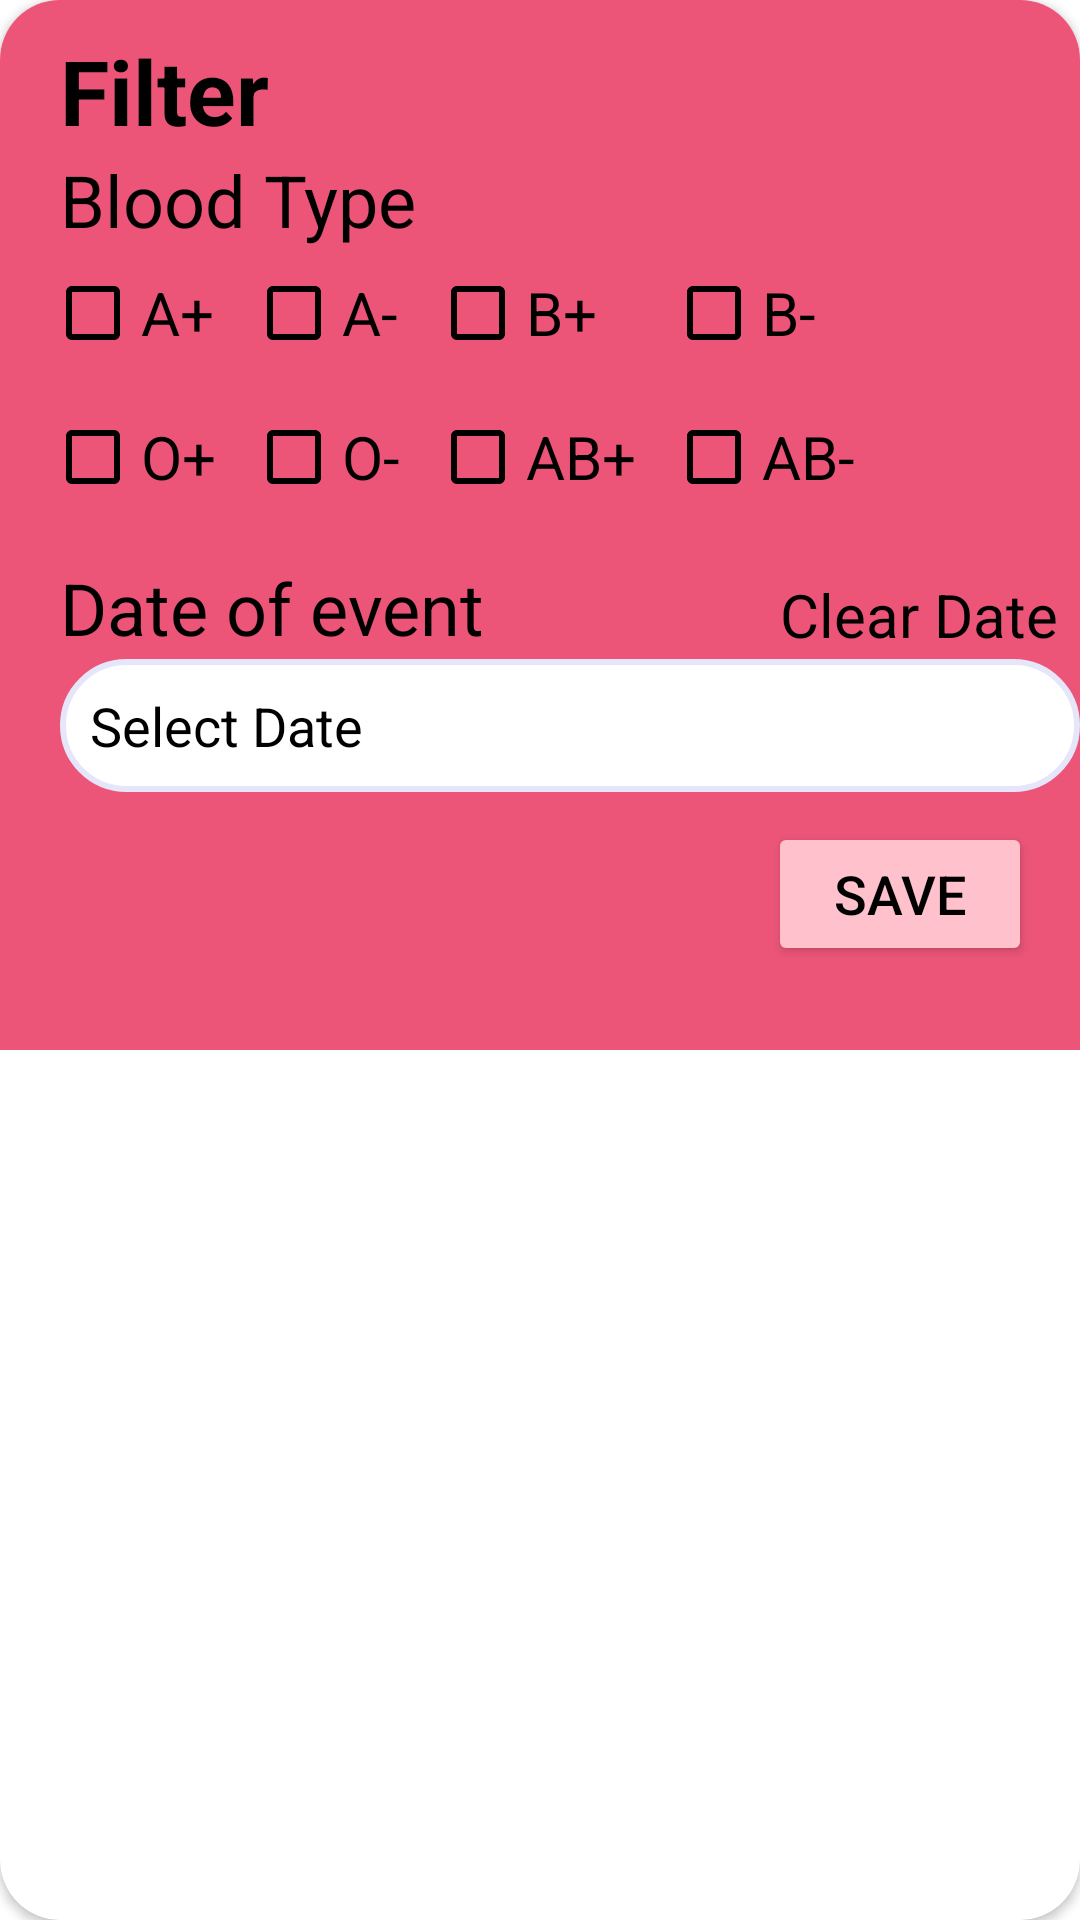

Here is an Android app screen rendered from its layout file. Give the layout XML and the strings, colors and styles it references.
<!-- AndroidManifest.xml: application theme Theme.ASM2_Android -->
<!-- res/layout/filter_sheet.xml -->
<?xml version="1.0" encoding="utf-8"?>
<androidx.cardview.widget.CardView xmlns:android="http://schemas.android.com/apk/res/android"
    android:layout_width="match_parent"
    android:layout_height="wrap_content"
    xmlns:app="http://schemas.android.com/apk/res-auto"
    app:cardCornerRadius="20dp">

    <RelativeLayout
        android:layout_width="match_parent"
        android:layout_height="350dp"
        android:background="@color/vibrant_pink">

        <ImageView
            android:id="@+id/close_filter"
            android:layout_width="40dp"
            android:layout_height="40dp"
            android:src="@drawable/ic_close"
            android:layout_alignParentEnd="true"
            android:layout_marginTop="10dp"
            android:layout_marginRight="10dp"/>

        <TextView
            android:id="@+id/filter_title"
            android:layout_width="wrap_content"
            android:layout_height="wrap_content"
            android:text="Filter"
            android:layout_marginTop="10dp"
            android:layout_marginLeft="20dp"
            android:textSize="30sp"
            android:textStyle="bold"
            android:textColor="@color/black"/>

        <TextView
            android:layout_width="wrap_content"
            android:layout_height="wrap_content"
            android:layout_below="@id/filter_title"
            android:layout_marginLeft="20dp"
            android:text="Blood Type"
            android:textSize="24sp"
            android:textStyle="normal"
            android:textColor="@color/black"/>

        <GridLayout
            android:id="@+id/blood_type_grid"
            android:layout_width="match_parent"
            android:layout_height="wrap_content"
            android:layout_below="@id/filter_title"
            android:layout_marginTop="20dp"
            android:layout_marginLeft="5dp"
            android:columnCount="4"
            android:padding="10dp">

            <CheckBox
                android:id="@+id/checkbox_A_plus"
                android:layout_width="wrap_content"
                android:layout_height="wrap_content"
                android:text="A+"
                android:textSize="20sp"
                android:textStyle="normal"
                android:textColor="@color/black"
                android:buttonTint="@color/black"
                android:layout_row="0"
                android:layout_column="0" />

            <CheckBox
                android:id="@+id/checkbox_A_minus"
                android:layout_width="wrap_content"
                android:layout_height="wrap_content"
                android:text="A-"
                android:buttonTint="@color/black"
                android:textSize="20sp"
                android:textStyle="normal"
                android:layout_marginLeft="10dp"
                android:textColor="@color/black"
                android:layout_row="0"
                android:layout_column="1" />

            <CheckBox
                android:id="@+id/checkbox_B_plus"
                android:buttonTint="@color/black"
                android:layout_width="wrap_content"
                android:layout_height="wrap_content"
                android:text="B+"
                android:textSize="20sp"
                android:textStyle="normal"
                android:layout_marginLeft="10dp"
                android:textColor="@color/black"
                android:layout_row="0"
                android:layout_column="2" />

            <CheckBox
                android:id="@+id/checkbox_B_minus"
                android:buttonTint="@color/black"
                android:layout_width="wrap_content"
                android:layout_height="wrap_content"
                android:text="B-"
                android:textSize="20sp"
                android:textStyle="normal"
                android:layout_marginLeft="10dp"
                android:textColor="@color/black"
                android:layout_row="0"
                android:layout_column="3" />

            <CheckBox
                android:id="@+id/checkbox_O_plus"
                android:buttonTint="@color/black"
                android:layout_width="wrap_content"
                android:layout_height="wrap_content"
                android:text="O+"
                android:textSize="20sp"
                android:textStyle="normal"
                android:textColor="@color/black"
                android:layout_row="1"
                android:layout_column="0" />

            <CheckBox
                android:buttonTint="@color/black"
                android:id="@+id/checkbox_O_minus"
                android:layout_width="wrap_content"
                android:layout_height="wrap_content"
                android:text="O-"
                android:textSize="20sp"
                android:textStyle="normal"
                android:layout_marginLeft="10dp"
                android:textColor="@color/black"
                android:layout_row="1"
                android:layout_column="1" />

            <CheckBox
                android:id="@+id/checkbox_AB_plus"
                android:buttonTint="@color/black"
                android:layout_width="wrap_content"
                android:layout_height="wrap_content"
                android:text="AB+"
                android:textSize="20sp"
                android:textStyle="normal"
                android:layout_marginLeft="10dp"
                android:textColor="@color/black"
                android:layout_row="1"
                android:layout_column="2" />

            <CheckBox
                android:id="@+id/checkbox_AB_minus"
                android:buttonTint="@color/black"
                android:layout_width="wrap_content"
                android:layout_height="wrap_content"
                android:text="AB-"
                android:textSize="20sp"
                android:textStyle="normal"
                android:layout_marginLeft="10dp"
                android:textColor="@color/black"
                android:layout_row="1"
                android:layout_column="3" />
        </GridLayout>

        <TextView
            android:id="@+id/date_of_event_title"
            android:layout_width="wrap_content"
            android:layout_height="wrap_content"
            android:layout_below="@id/blood_type_grid"
            android:layout_marginLeft="20dp"
            android:text="Date of event"
            android:textSize="24sp"
            android:textStyle="normal"
            android:textColor="@color/black"/>

        <TextView
            android:id="@+id/clear_date"
            android:layout_width="wrap_content"
            android:layout_height="wrap_content"
            android:layout_below="@id/blood_type_grid"
            android:layout_marginLeft="260dp"
            android:layout_marginTop="5dp"
            android:text="Clear Date"
            android:textSize="20dp"
            android:textStyle="normal"
            android:textColor="@color/black"/>

        <TextView
            android:id="@+id/date_of_event"
            android:layout_width="350dp"
            android:layout_height="wrap_content"
            android:layout_below="@id/date_of_event_title"
            android:layout_marginLeft="20dp"
            android:layout_marginTop="1dp"
            android:background="@drawable/search_bg"
            android:drawableStart="@drawable/ic_calendar"
            android:text="Select Date"
            android:padding="10dp"
            android:textColor="@color/black"
            android:textColorHighlight="@color/black"
            android:textSize="18sp" />

        <Button
            android:id="@+id/buttonSave"
            android:layout_below="@id/date_of_event"
            android:layout_width="wrap_content"
            android:layout_height="wrap_content"
            android:text="Save"
            android:textColor="@color/black"
            android:textSize="18sp"
            app:backgroundTint="@color/bubble_gum"
            app:cornerRadius="20dp"
            android:layout_marginTop="10dp"
            android:layout_alignParentEnd="true"
            android:layout_marginEnd="16dp"
            android:layout_marginBottom="16dp"/>

    </RelativeLayout>
</androidx.cardview.widget.CardView>
<!-- resources referenced by this layout -->
<resources>
  <color name="black">#FF000000</color>
  <color name="bubble_gum">#FFC1CC</color>
  <color name="vibrant_pink">#EC5578</color>
  <!-- drawable search_bg (drawable) -->
  <shape xmlns:android="http://schemas.android.com/apk/res/android">
      <solid android:color="@color/white" />
      <corners android:radius="300dp" />
      <stroke android:width="2dp"
          android:color="@color/lavender" />
  </shape>
  <style name="Theme.ASM2_Android" parent="Theme.MaterialComponents.DayNight.DarkActionBar">
          
          <item name="colorPrimary">@color/purple_500</item>
          <item name="colorPrimaryVariant">@color/purple_700</item>
          <item name="colorOnPrimary">@color/white</item>
          
          <item name="colorSecondary">@color/teal_200</item>
          <item name="colorSecondaryVariant">@color/teal_700</item>
          <item name="colorOnSecondary">@color/black</item>
          
          <item name="android:statusBarColor">?attr/colorPrimaryVariant</item>
          
      </style>
  <color name="white">#FFFFFFFF</color>
  <color name="lavender">#E6E6FA</color>
  <color name="purple_500">#FF6200EE</color>
  <color name="purple_700">#FF3700B3</color>
  <color name="teal_200">#FF03DAC5</color>
  <color name="teal_700">#FF018786</color>
</resources>
